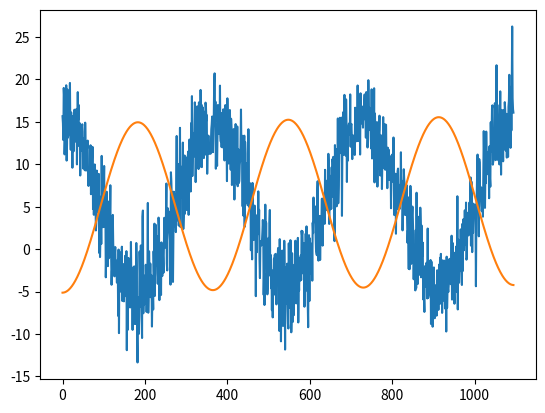

Reproduce this figure in Python.
# Assume you have weather data: Temp

import numpy as np
import matplotlib.pyplot as plt

# Genrate my own weather data 

def f(t, params):
    A = params[0]
    B = params[1]
    C = params[2]
    omega = params[3]
    phi = params[4]
    
    return A + B*t + C*np.sin(omega*t + phi)


N = 365*3
sim_data = np.zeros(N)


A = 5.0
B = 0.2
C = 10.0
omega = 2*np.pi
phi = np.pi/2

params = [A, B, C, omega, phi]
s_d = 3


for i in range(N):
    sim_data[i] = f(i/365, params) + s_d*np.random.randn()

time_set = np.arange(start = 0, stop = 3, step = 1/365)

X = np.zeros((N, len(params)-1 ))
X[:,0] = np.ones(N)
X[:,1] = time_set
X[:,2] = np.sin(omega*time_set)
X[:,3] = np.cos(omega*time_set)

regress_coeffs = np.linalg.solve(X.T @ X , X.T @ sim_data)

A_est = regress_coeffs[0]
B_est = regress_coeffs[1]
C_est = np.sqrt(regress_coeffs[2]**2 +regress_coeffs[3]**2)
omega_est = omega
phi_est  =np.pi - np.arctan(regress_coeffs[3]/regress_coeffs[2])

parameters = [A_est, B_est, C_est, omega_est, phi_est]

fitted = f(time_set, parameters)

sd_est = np.sqrt(np.dot( fitted - sim_data , fitted - sim_data) / (N - len(parameters)-1))

plt.plot(sim_data)
plt.plot(fitted)